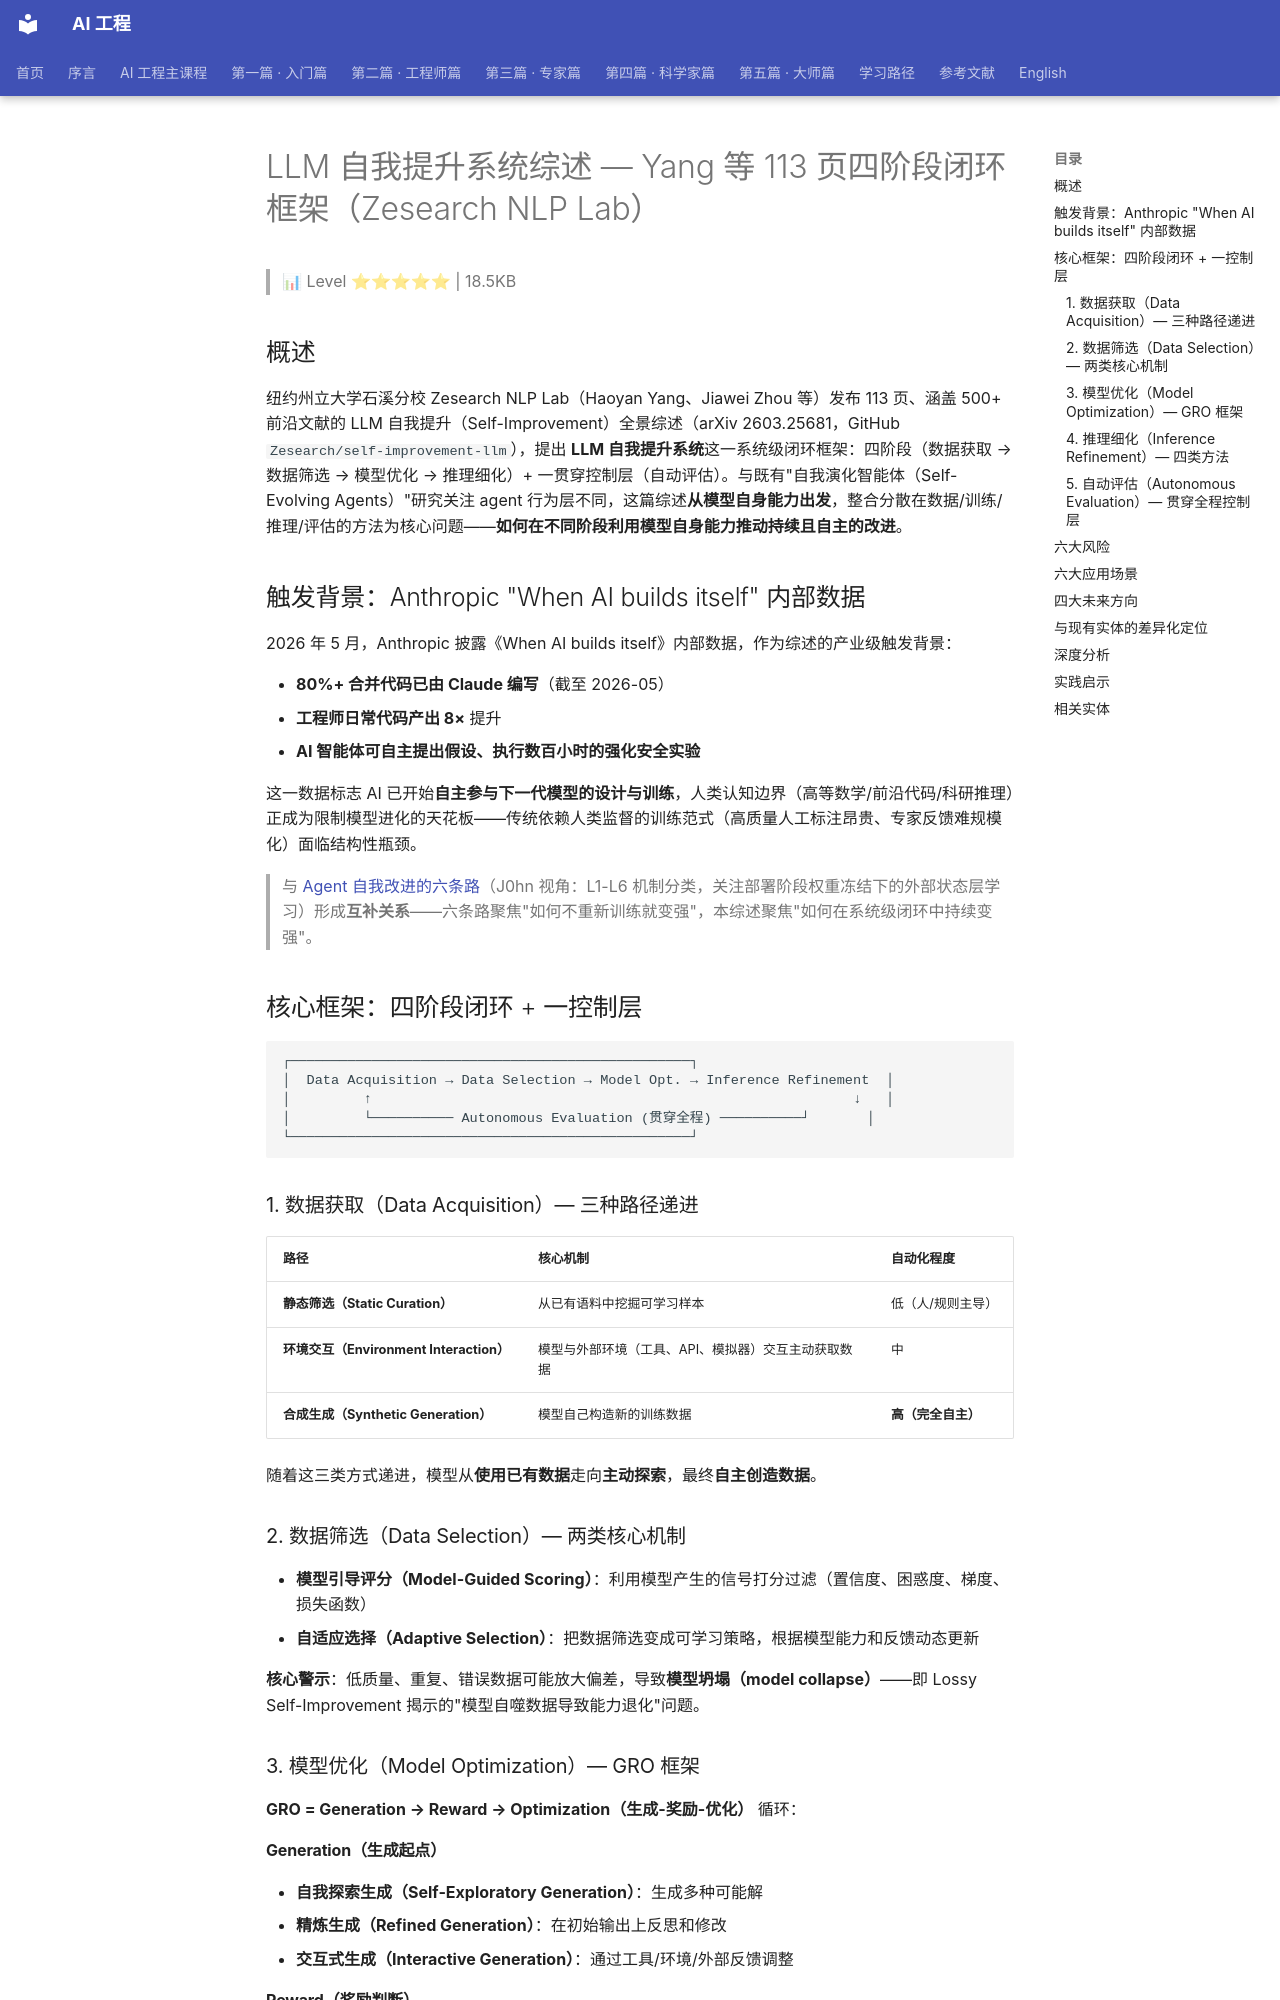

repository: QianJinGuo/wiki-book · page: ch01/471-llm-yang-113-zesearch-nlp-lab.html · generator: mkdocs

# LLM 自我提升系统综述 — Yang 等 113 页四阶段闭环框架（Zesearch NLP Lab）

> 📊 Level ⭐⭐⭐⭐⭐ | 18.5KB

## 概述

纽约州立大学石溪分校 Zesearch NLP Lab（Haoyan Yang、Jiawei Zhou 等）发布 113 页、涵盖 500+ 前沿文献的 LLM 自我提升（Self-Improvement）全景综述（arXiv 2603.25681，GitHub `Zesearch/self-improvement-llm`），提出 **LLM 自我提升系统**这一系统级闭环框架：四阶段（数据获取 → 数据筛选 → 模型优化 → 推理细化）+ 一贯穿控制层（自动评估）。与既有"自我演化智能体（Self-Evolving Agents）"研究关注 agent 行为层不同，这篇综述**从模型自身能力出发**，整合分散在数据/训练/推理/评估的方法为核心问题——**如何在不同阶段利用模型自身能力推动持续且自主的改进**。

## 触发背景：Anthropic "When AI builds itself" 内部数据

2026 年 5 月，Anthropic 披露《When AI builds itself》内部数据，作为综述的产业级触发背景：

- **80%+ 合并代码已由 Claude 编写**（截至 2026-05）
- **工程师日常代码产出 8×** 提升
- **AI 智能体可自主提出假设、执行数百小时的强化安全实验**

这一数据标志 AI 已开始**自主参与下一代模型的设计与训练**，人类认知边界（高等数学/前沿代码/科研推理）正成为限制模型进化的天花板——传统依赖人类监督的训练范式（高质量人工标注昂贵、专家反馈难规模化）面临结构性瓶颈。

> 与 [Agent 自我改进的六条路](https://github.com/QianJinGuo/wiki-public/blob/main/entities/agent-self-improvement-six-mechanisms.md)（J0hn 视角：L1-L6 机制分类，关注部署阶段权重冻结下的外部状态层学习）形成**互补关系**——六条路聚焦"如何不重新训练就变强"，本综述聚焦"如何在系统级闭环中持续变强"。

## 核心框架：四阶段闭环 + 一控制层

```
┌─────────────────────────────────────────────────┐
│  Data Acquisition → Data Selection → Model Opt. → Inference Refinement  │
│         ↑                                                           ↓   │
│         └────────── Autonomous Evaluation (贯穿全程) ──────────┘       │
└─────────────────────────────────────────────────┘
```

### 1. 数据获取（Data Acquisition）— 三种路径递进

| 路径 | 核心机制 | 自动化程度 |
|------|---------|----------|
| **静态筛选（Static Curation）** | 从已有语料中挖掘可学习样本 | 低（人/规则主导） |
| **环境交互（Environment Interaction）** | 模型与外部环境（工具、API、模拟器）交互主动获取数据 | 中 |
| **合成生成（Synthetic Generation）** | 模型自己构造新的训练数据 | **高（完全自主）** |

随着这三类方式递进，模型从**使用已有数据**走向**主动探索**，最终**自主创造数据**。

### 2. 数据筛选（Data Selection）— 两类核心机制

- **模型引导评分（Model-Guided Scoring）**：利用模型产生的信号打分过滤（置信度、困惑度、梯度、损失函数）
- **自适应选择（Adaptive Selection）**：把数据筛选变成可学习策略，根据模型能力和反馈动态更新

**核心警示**：低质量、重复、错误数据可能放大偏差，导致**模型坍塌（model collapse）**——即 Lossy Self-Improvement 揭示的"模型自噬数据导致能力退化"问题。

### 3. 模型优化（Model Optimization）— GRO 框架

**GRO = Generation → Reward → Optimization（生成-奖励-优化）** 循环：

#### Generation（生成起点）
- **自我探索生成（Self-Exploratory Generation）**：生成多种可能解
- **精炼生成（Refined Generation）**：在初始输出上反思和修改
- **交互式生成（Interactive Generation）**：通过工具/环境/外部反馈调整

#### Reward（奖励判断）
- **启发式奖励（Heuristic Reward）**：规则或简单指标
- **模型奖励（Model-based Reward）**：模型或奖励模型打分
- **可验证奖励（Verifiable Reward）**：代码执行/答案匹配/形式化检查（**最可靠**）

#### Optimization（参数更新）
- **监督微调（SFT）**：高质量输出作训练数据
- **强化学习（RL）**：根据奖励信号优化行为
- **混合优化（Hybrid）**：SFT + RL 组合
